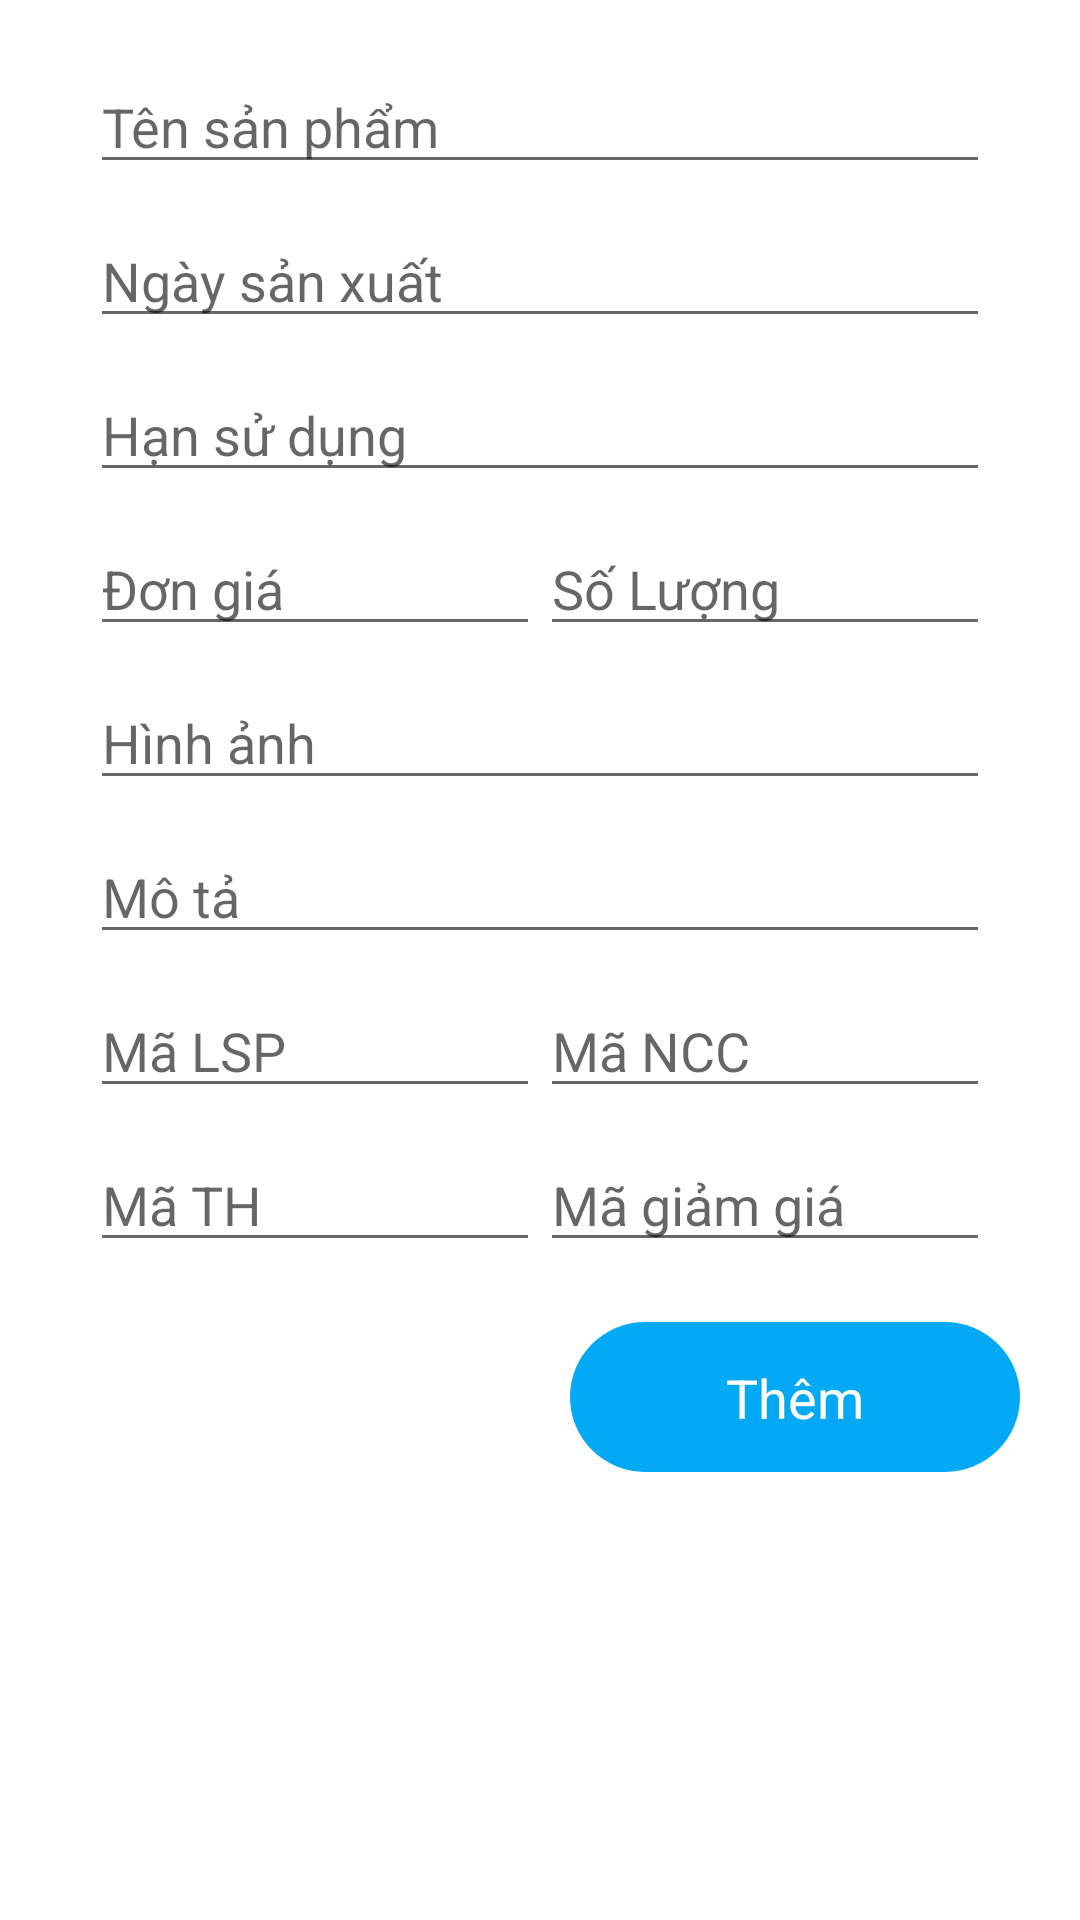

Write the Android layout XML for this screen, with the resource values it uses.
<!-- AndroidManifest.xml: application theme Theme.OrderFood -->
<!-- res/layout/dialog_product.xml -->
<?xml version="1.0" encoding="utf-8"?>
<androidx.appcompat.widget.LinearLayoutCompat xmlns:android="http://schemas.android.com/apk/res/android"
    xmlns:app="http://schemas.android.com/apk/res-auto"
    android:layout_width="350dp"
    android:layout_height="wrap_content"
    android:background="@drawable/bg_item_popular"
    android:orientation="vertical"
    android:gravity="center_horizontal">

    <EditText
        android:id="@+id/edt_tsp_add"
        android:layout_marginTop="20dp"
        android:layout_width="300dp"
        android:layout_height="wrap_content"
        android:hint="Tên sản phẩm"
        android:layout_marginBottom="10dp"
        />

    <EditText
        android:id="@+id/edt_nsx_add"
        android:layout_width="300dp"
        android:layout_height="wrap_content"
        android:hint="Ngày sản xuất"
        android:layout_marginBottom="10dp"
        />

    <EditText
        android:id="@+id/edt_hsd_add"
        android:layout_width="300dp"
        android:layout_height="wrap_content"
        android:hint="Hạn sử dụng"
        android:layout_marginBottom="10dp"/>

    <androidx.appcompat.widget.LinearLayoutCompat
        android:layout_width="wrap_content"
        android:layout_height="wrap_content">

        <EditText
            android:layout_gravity="start"
            android:id="@+id/edt_dg_add"
            android:layout_width="150dp"
            android:layout_height="wrap_content"
            android:hint="Đơn giá"
            android:layout_marginBottom="10dp"
            />

        <EditText
            android:id="@+id/edt_sl_add"
            android:layout_width="150dp"
            android:layout_height="wrap_content"
            android:hint="Số Lượng"
            android:layout_marginBottom="10dp"
            />

    </androidx.appcompat.widget.LinearLayoutCompat>

    <EditText
        android:id="@+id/edt_ha_add"
        android:layout_width="300dp"
        android:layout_height="wrap_content"
        android:hint="Hình ảnh"
        android:layout_marginBottom="10dp"
        />

    <EditText
        android:id="@+id/edt_mota_add"
        android:layout_width="300dp"
        android:layout_height="wrap_content"
        android:hint="Mô tả"
        android:layout_marginBottom="10dp"
        />

    <androidx.appcompat.widget.LinearLayoutCompat
        android:layout_width="wrap_content"
        android:layout_height="wrap_content">

        <EditText
            android:id="@+id/edt_lsp_add"
            android:layout_gravity="start"
            android:layout_width="150dp"
            android:layout_height="wrap_content"
            android:hint="Mã LSP"
            android:layout_marginBottom="10dp"
            />

        <EditText
            android:id="@+id/edt_ncc_add"
            android:layout_width="150dp"
            android:layout_height="wrap_content"
            android:hint="Mã NCC"
            android:layout_marginBottom="10dp"
            />

    </androidx.appcompat.widget.LinearLayoutCompat>

    <androidx.appcompat.widget.LinearLayoutCompat
        android:layout_width="wrap_content"
        android:layout_height="wrap_content">

        <EditText
            android:id="@+id/edt_th_add"
            android:layout_gravity="start"
            android:layout_width="150dp"
            android:layout_height="wrap_content"
            android:hint="Mã TH"
            android:layout_marginBottom="10dp"
            />

        <EditText
            android:id="@+id/edt_gg_add"
            android:layout_width="150dp"
            android:layout_height="wrap_content"
            android:hint="Mã giảm giá"
            android:layout_marginBottom="10dp"
            />

    </androidx.appcompat.widget.LinearLayoutCompat>

    <androidx.constraintlayout.widget.ConstraintLayout
        android:layout_width="match_parent"
        android:layout_height="70dp">

        <ImageView
            android:id="@+id/btn_add_product"
            android:layout_width="150dp"
            android:layout_height="50dp"
            android:src="@drawable/bg_btn_getstarted"
            app:layout_constraintBottom_toBottomOf="parent"
            app:layout_constraintEnd_toEndOf="parent"
            app:layout_constraintTop_toTopOf="parent"
            android:layout_marginEnd="20dp"
            />

        <TextView
            android:id="@+id/tv_add_pr"
            android:layout_width="wrap_content"
            android:layout_height="wrap_content"
            android:text="Thêm"
            android:textColor="@color/white"
            android:textSize="18sp"
            app:layout_constraintBottom_toBottomOf="@+id/btn_add_product"
            app:layout_constraintEnd_toEndOf="@+id/btn_add_product"
            app:layout_constraintStart_toStartOf="@+id/btn_add_product"
            app:layout_constraintTop_toTopOf="@+id/btn_add_product" />

    </androidx.constraintlayout.widget.ConstraintLayout>

</androidx.appcompat.widget.LinearLayoutCompat>
<!-- resources referenced by this layout -->
<resources>
  <color name="white">#FFFFFFFF</color>
  <!-- drawable bg_btn_getstarted (drawable) -->
  <?xml version="1.0" encoding="utf-8"?>
  <shape xmlns:android="http://schemas.android.com/apk/res/android">
      <solid android:color="#03A9F4"/>
      <corners android:radius="58dp"/>
  
  </shape>
  <style name="Theme.OrderFood" parent="Theme.MaterialComponents.DayNight.NoActionBar">
          
          <item name="android:windowFullscreen">true</item>
          <item name="colorPrimary">#ff5800</item>
          <item name="colorPrimaryVariant">@color/purple_700</item>
          <item name="colorOnPrimary">@color/white</item>
          
          <item name="colorSecondary">@color/teal_200</item>
          <item name="colorSecondaryVariant">@color/teal_700</item>
          <item name="colorOnSecondary">@color/black</item>
          
          <item name="android:statusBarColor" tools:targetApi="l">?attr/colorPrimaryVariant</item>
          
      </style>
  <color name="purple_700">#FF3700B3</color>
  <color name="teal_200">#FF03DAC5</color>
  <color name="teal_700">#FF018786</color>
  <color name="black">#FF000000</color>
</resources>
